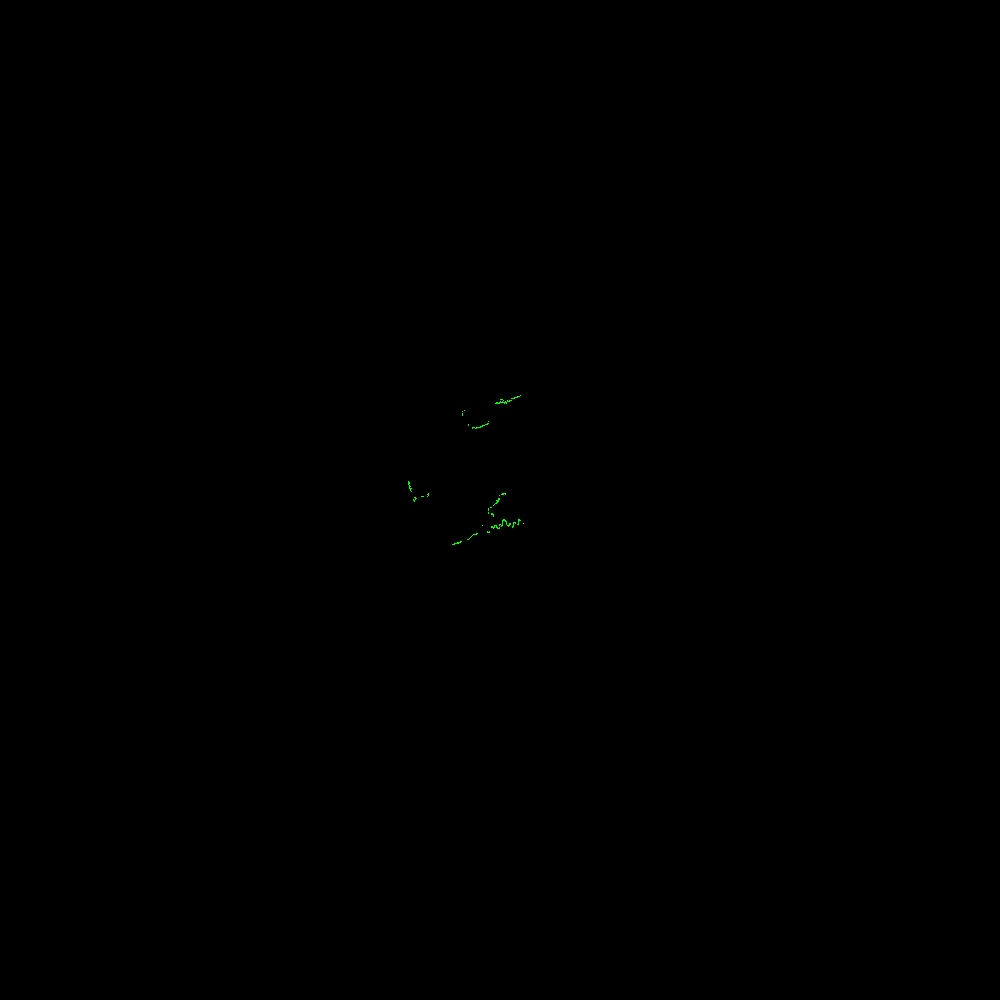

Source data for this figure (header and first rows):
azimuth_deg, distance_m, rssi
45.5, 0.229, 165
45.7, 0.235, 162
45.9, 0.233, 164
46.1, 0.234, 162
46.3, 0.233, 162
46.5, 0.233, 162
46.7, 0.232, 163
46.9, 0.229, 163
47.1, 0.23, 162
47.3, 0.231, 162
47.5, 0.23, 163
47.7, 0.234, 163
47.9, 0.235, 165
48.1, 0.236, 163
48.3, 0.235, 165
48.5, 0.237, 165
48.7, 0.238, 165
48.9, 0.238, 163
49.1, 0.238, 162
49.3, 0.236, 163
49.5, 0.238, 163
49.7, 0.236, 165
49.9, 0.234, 167
50.1, 0.237, 166
50.3, 0.237, 166
50.5, 0.236, 167
50.7, 0.234, 167
50.9, 0.235, 166
51.1, 0.235, 166
51.3, 0.235, 167
51.5, 0.235, 167
51.7, 0.235, 167
51.9, 0.235, 167
52.1, 0.231, 167
52.3, 0.231, 167
52.5, 0.231, 167
52.7, 0.228, 167
52.9, 0.227, 167
53.1, 0.227, 167
53.3, 0.226, 167
53.5, 0.224, 167
53.7, 0.224, 167
53.9, 0.229, 164
54.1, 0.23, 165
54.3, 0.23, 164
54.5, 0.226, 164
54.7, 0.227, 164
54.9, 0.227, 166
55.1, 0.227, 165
55.3, 0.229, 165
55.5, 0.228, 164
55.7, 0.226, 165
55.9, 0.227, 164
56.1, 0.228, 162
56.3, 0.223, 162
56.5, 0.225, 158
56.7, 0.215, 157
56.9, 0.213, 155
57.1, 0.208, 157
57.3, 0.208, 157
... 1,237 more rows
